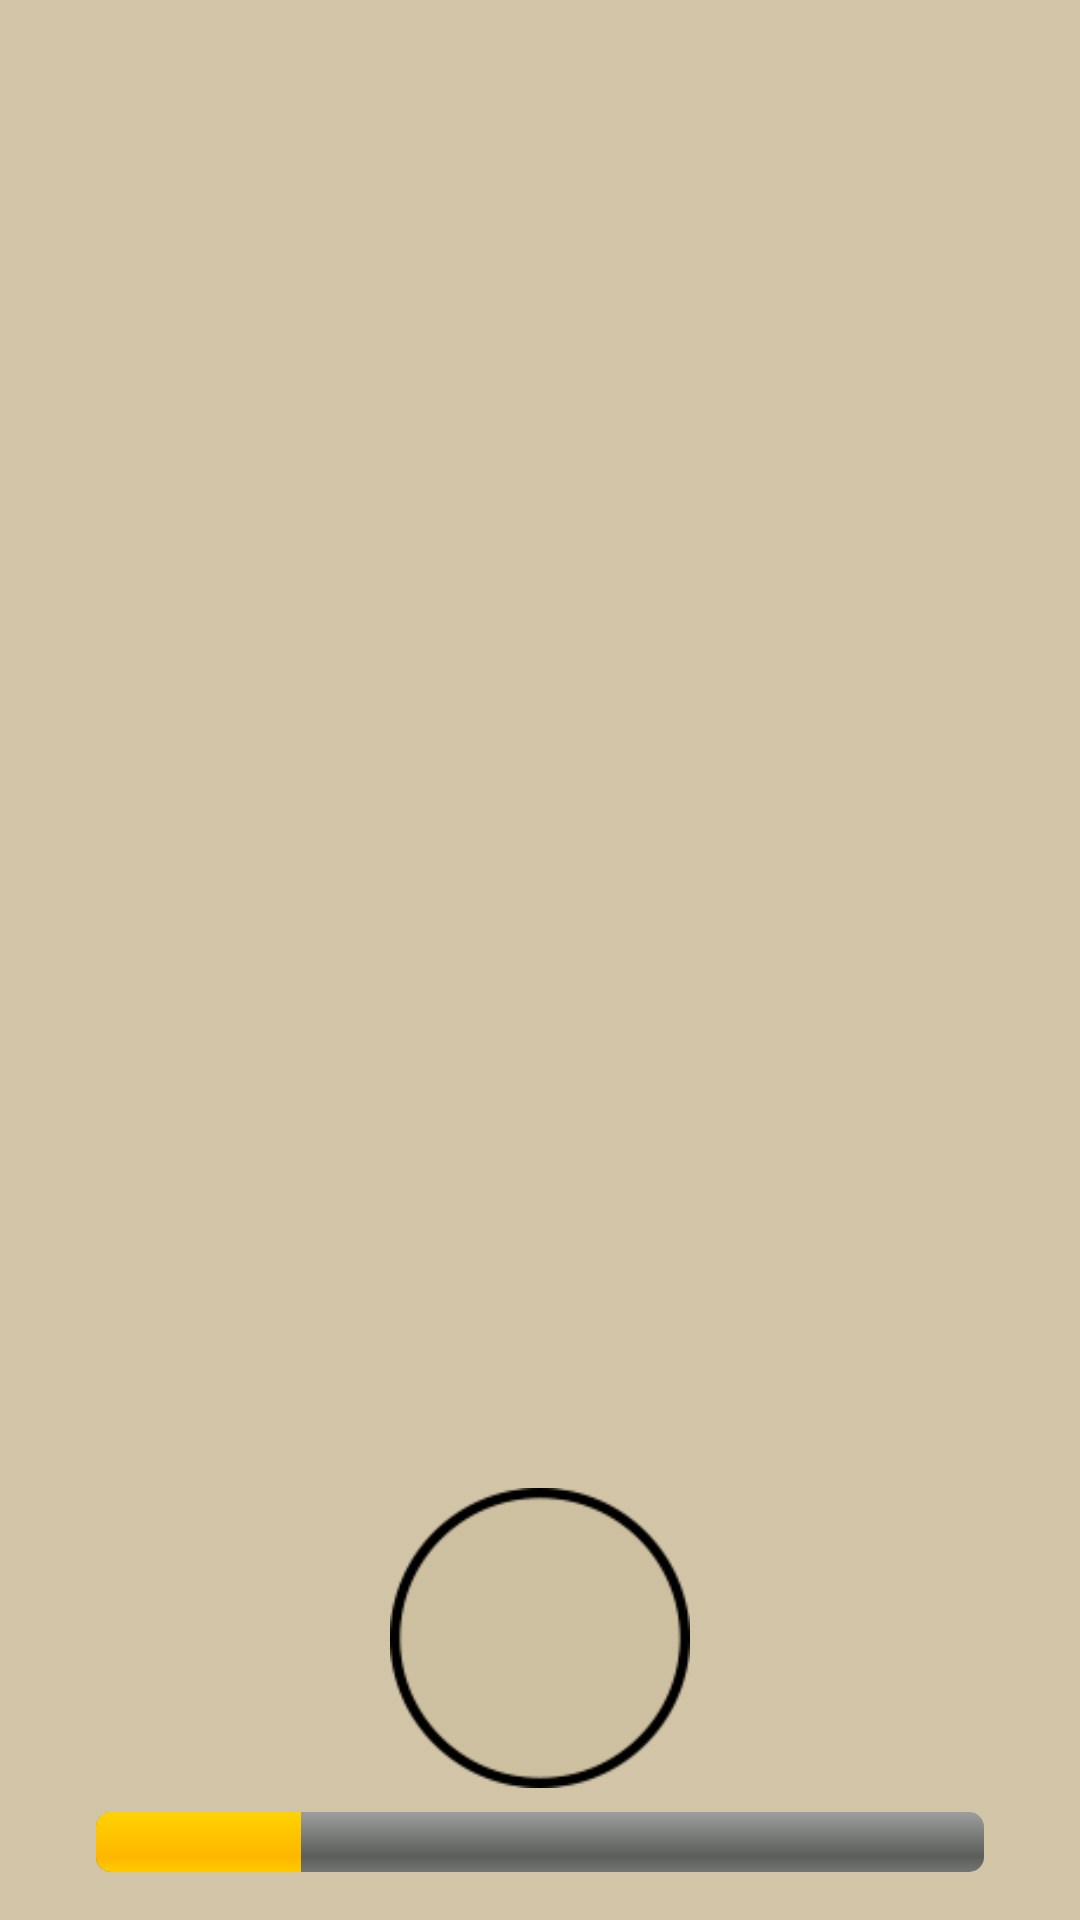

This screen was rendered from an Android layout file. Write that file and the resources it references.
<!-- AndroidManifest.xml: application theme AppTheme -->
<!-- res/layout/size_panel.xml -->
<?xml version="1.0" encoding="utf-8"?>
<android.support.constraint.ConstraintLayout xmlns:android="http://schemas.android.com/apk/res/android"
    xmlns:app="http://schemas.android.com/apk/res-auto"
    android:id="@+id/size_layout"
    android:layout_width="wrap_content"
    android:layout_height="wrap_content"
    android:background="@drawable/pane_background_2x2"
    android:orientation="horizontal"
    android:paddingTop="16dp">


    <SeekBar
        android:id="@+id/size_bar"
        style="@android:style/Widget.SeekBar"
        android:layout_width="0dp"
        android:layout_height="wrap_content"
        android:layout_marginBottom="16dp"
        android:layout_marginEnd="16dp"
        android:layout_marginLeft="16dp"
        android:layout_marginRight="16dp"
        android:layout_marginStart="16dp"
        android:max="130"
        android:progress="30"
        android:thumb="@drawable/smile"
        app:layout_constraintBottom_toBottomOf="parent"
        app:layout_constraintHorizontal_bias="0.0"
        app:layout_constraintLeft_toLeftOf="parent"
        app:layout_constraintRight_toRightOf="parent" />

    <ImageView
        android:id="@+id/size_circle"
        android:layout_width="100dp"
        android:layout_height="100dp"
        android:layout_marginBottom="8dp"
        android:layout_marginEnd="8dp"
        android:layout_marginLeft="8dp"
        android:layout_marginRight="8dp"
        android:layout_marginStart="8dp"
        app:layout_constraintBottom_toTopOf="@+id/size_bar"
        app:layout_constraintLeft_toLeftOf="parent"
        app:layout_constraintRight_toRightOf="parent"
        app:srcCompat="@drawable/size_example" />
</android.support.constraint.ConstraintLayout>
<!-- resources referenced by this layout -->
<resources>
  <!-- drawable pane_background_2x2: png bitmap (drawable, 116 bytes) -->
  <!-- drawable size_example: png bitmap (drawable, 5339 bytes) -->
  <style name="AppTheme" parent="Theme.AppCompat.Light.DarkActionBar">
          
          <item name="colorPrimary">@color/colorPrimary</item>
          <item name="colorPrimaryDark">@color/colorPrimaryDark</item>
          <item name="colorAccent">@color/colorAccent</item>
      </style>
  <color name="colorPrimary">#3f51b5</color>
  <color name="colorPrimaryDark">#303F9F</color>
  <color name="colorAccent">#757575</color>
</resources>
